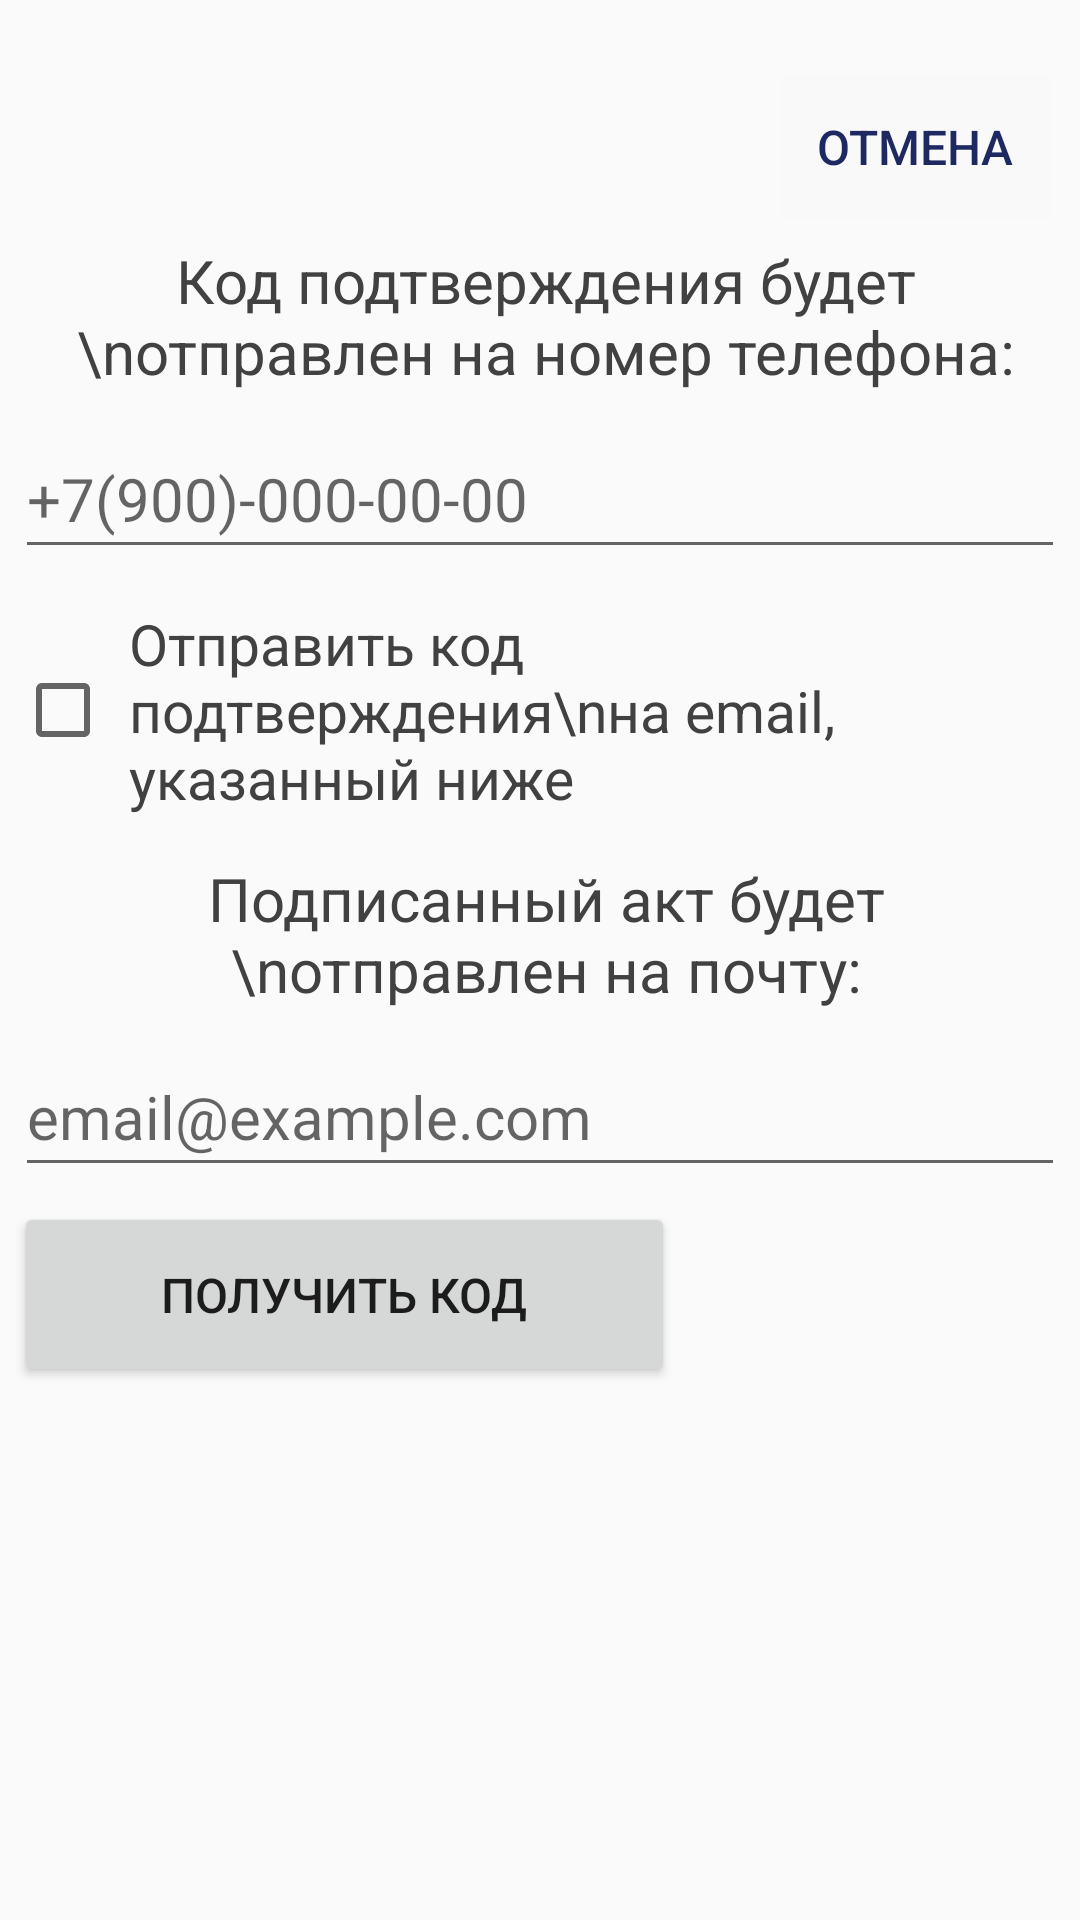

Reconstruct the res/layout file that produces this screen, plus the resources it refers to.
<!-- AndroidManifest.xml: application theme AppTheme -->
<!-- res/layout/dlg_confirm_act_sign.xml -->
<?xml version="1.0" encoding="utf-8"?>
<LinearLayout xmlns:android="http://schemas.android.com/apk/res/android"
              android:orientation="vertical"
              android:layout_width="match_parent"
              android:layout_height="wrap_content"
              android:paddingVertical="20dp"
              >

        <Button
                android:layout_gravity="end"
                android:id="@+id/btnCancelConfirm"
                android:layout_width="wrap_content"
                android:layout_height="wrap_content"
                android:paddingVertical="10dp"
                android:layout_marginTop="5dp"
                android:layout_marginHorizontal="10dp"
                android:textSize="16sp"
                android:drawableEnd="@drawable/ic_close_light_gray"
                android:backgroundTint="@color/colorLightLightGray"
                android:background="@color/colorLightGrayDD"
                android:textColor="@color/colorPrimaryDark"
                style="?android:attr/borderlessButtonStyle"
                android:text="   Отмена   "/>


        <TextView
                android:layout_width="350dp"
                android:layout_height="wrap_content"
                android:layout_margin="5dp"
                android:gravity="center_horizontal|center"
                android:layout_gravity="center_horizontal|center"
                style="@style/TvCaptionTheme"
                android:textSize="20sp"
                android:text="Код подтверждения будет \nотправлен на номер телефона:"/>

    <EditText
            android:id="@+id/tvPhoneConfirm"
            android:layout_width="350dp"
            android:layout_height="wrap_content"
            android:layout_gravity="center_horizontal|center"
            android:layout_margin="5dp"
            android:paddingVertical="10dp"
            android:textSize="20sp"
            android:inputType="phone"
            android:hint="@string/tel_fake"/>
    <CheckBox
            android:id="@+id/chkBoxSendCodeToEmail"
            android:layout_width="350dp"
            android:layout_height="wrap_content"
            android:layout_gravity="center_horizontal|center"
            android:layout_margin="5dp"
            android:paddingVertical="10dp"
            style="@style/TvCaptionTheme"
            android:text="Отправить код подтверждения\nна email, указанный ниже"/>
    <TextView
            android:layout_width="350dp"
            android:layout_height="wrap_content"
            android:layout_margin="5dp"
            android:gravity="center_horizontal|center"
            android:layout_gravity="center_horizontal|center"
            style="@style/TvCaptionTheme"
            android:textSize="20sp"
            android:text="Подписанный акт будет \nотправлен на почту:"/>
    <EditText
            android:id="@+id/tvEmailConfirm"
            android:layout_width="350dp"
            android:layout_height="wrap_content"
            android:layout_gravity="center_horizontal|center"
            android:layout_margin="5dp"
            android:paddingVertical="10dp"
            android:textSize="20sp"
            android:inputType="textEmailAddress"
            android:hint="email@example.com"/>

    <LinearLayout
            android:layout_width="wrap_content"
            android:layout_height="wrap_content"
            android:layout_gravity="center_horizontal|center"
            android:orientation="horizontal">

        <Button
                android:id="@+id/btnSendCodeConfirm"
                android:layout_width="wrap_content"
                android:layout_height="wrap_content"
                android:paddingHorizontal="37dp"
                android:paddingVertical="20dp"
                android:textSize="16sp"
                android:text="   Получить код   "/>

        <EditText
                android:id="@+id/etCodeConfirm"
                android:layout_width="100dp"
                android:layout_height="wrap_content"
                android:inputType="number"
                android:layout_marginHorizontal="15dp"
                android:textSize="20sp"
                android:maxLines="1"
                android:maxLength="5"
                android:visibility="invisible"
                android:hint="Код"/>
    </LinearLayout>


</LinearLayout>
<!-- resources referenced by this layout -->
<resources>
  <color name="colorLightGrayDD">#DDDDDD</color>
  <color name="colorLightLightGray">#EDF9F9F9</color>
  <color name="colorPrimaryDark">#1F2961</color>
  <string name="tel_fake">+7(900)-000-00-00</string>
  <style name="TvCaptionTheme">
          <item name="android:textColor">@color/colorDarkGray</item>
          <item name="android:textSize">19sp</item>
          <item name="android:padding">2dp</item>
          <item name="android:paddingStart">6dp</item>
  
      </style>
  <style name="AppTheme" parent="Theme.AppCompat.Light.DarkActionBar">
          <item name="colorPrimary">@color/colorPrimary</item>
          <item name="colorPrimaryDark">@color/colorPrimaryDark</item>
          <item name="colorAccent">@color/colorAccent</item>
          <item name="android:actionMenuTextColor">@color/colorWhite</item>
      </style>
  <color name="colorDarkGray">#424141</color>
  <color name="colorPrimary">#3F51B5</color>
  <color name="colorAccent">#01618E</color>
  <color name="colorWhite">#FFFFFF</color>
</resources>
